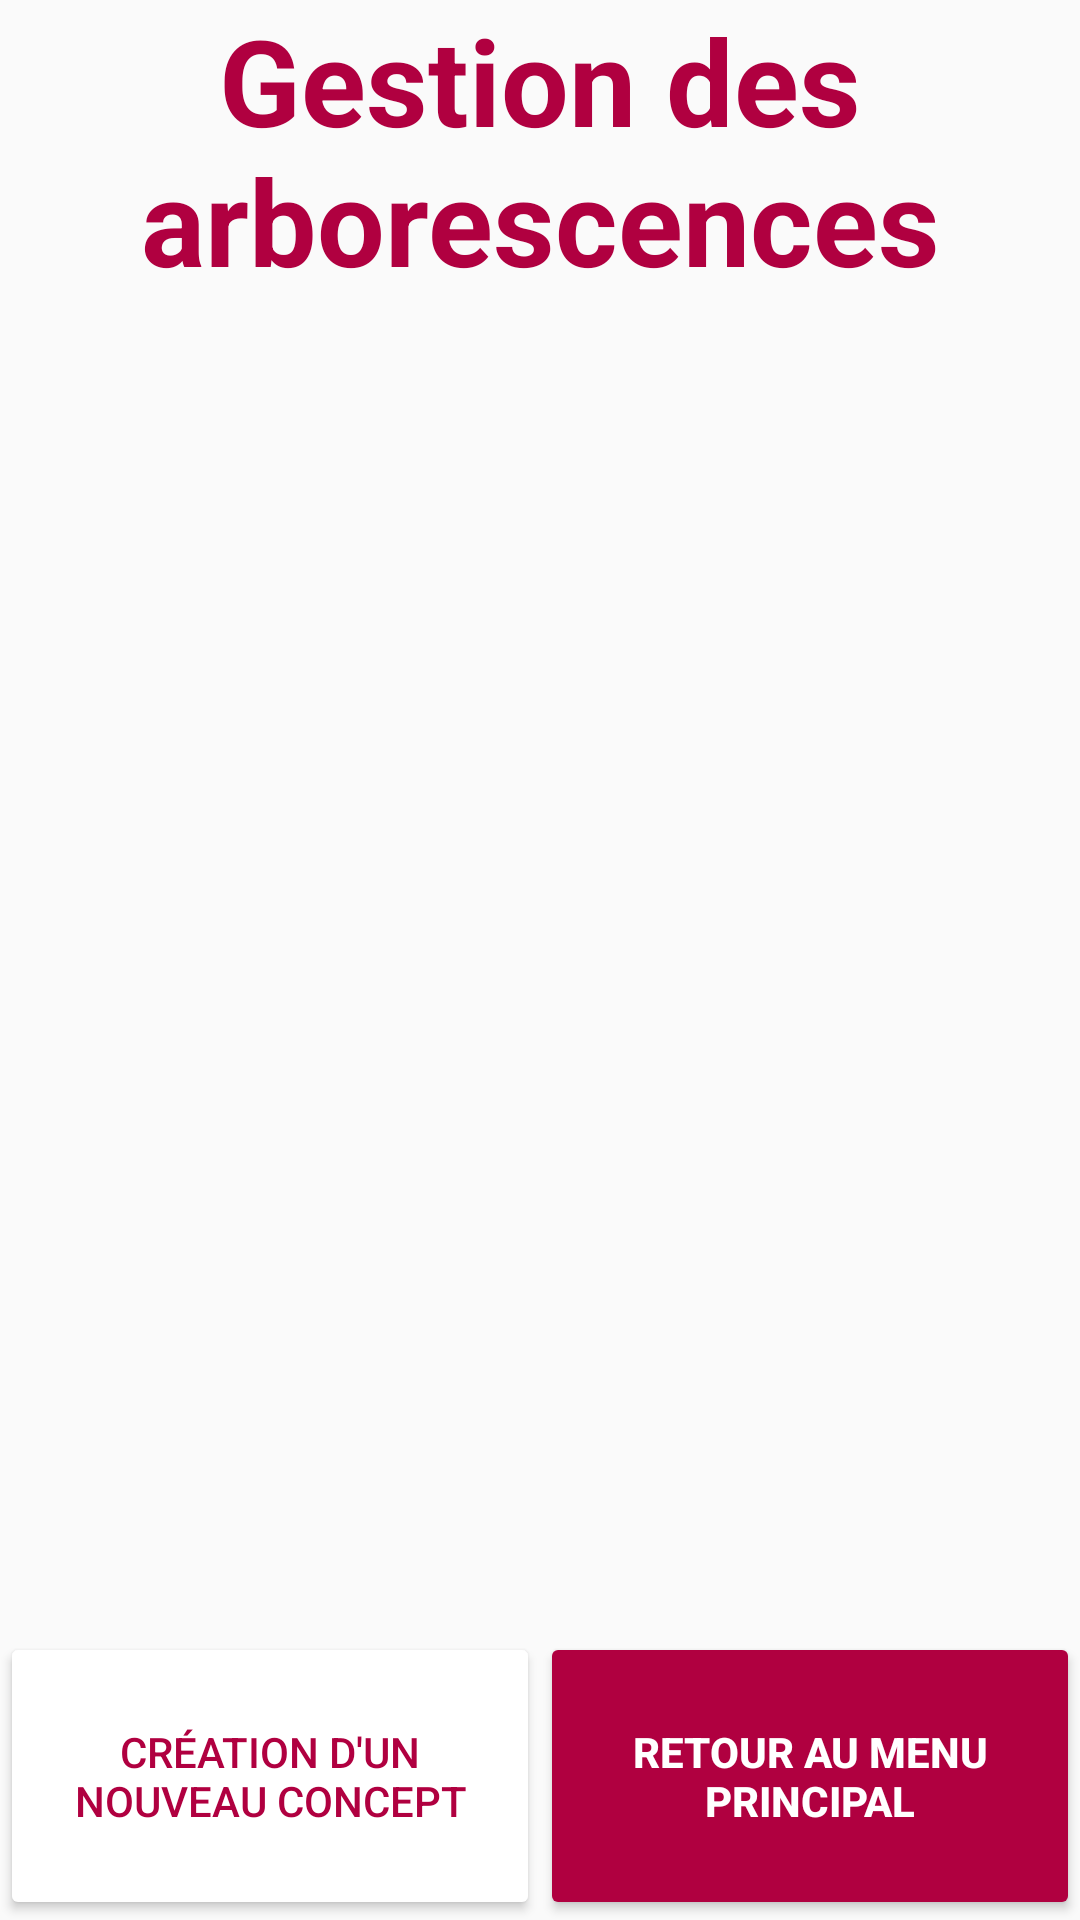

Reconstruct the res/layout file that produces this screen, plus the resources it refers to.
<!-- AndroidManifest.xml: application theme AppTheme -->
<!-- res/layout/activity_tree_management.xml -->
<?xml version="1.0" encoding="utf-8"?>
<LinearLayout xmlns:android="http://schemas.android.com/apk/res/android"
    xmlns:tools="http://schemas.android.com/tools"
    android:layout_width="match_parent"
    android:layout_height="match_parent"
    android:orientation="vertical"
    tools:context=".controllers.TreeManagementActivity">

    <TextView
        android:layout_width="match_parent"
        android:layout_height="0dp"
        android:layout_weight="15"
        android:gravity="center"
        android:text="@string/tree_management"
        android:textColor="@color/primary_strong"
        android:textSize="@dimen/title_size"
        android:textStyle="bold" />

    <ListView
        android:id="@+id/list_view_trees"
        android:layout_width="match_parent"
        android:layout_height="0dp"
        android:layout_weight="70" />

    <LinearLayout
        android:layout_width="match_parent"
        android:layout_height="0dp"
        android:layout_weight="15">

        <Button
            android:layout_width="0dp"
            android:layout_height="match_parent"
            android:layout_weight="1"
            android:backgroundTint="@color/white"
            android:onClick="gotoCreateTree"
            android:text="@string/create_concept"
            android:textColor="@color/primary_strong" />

        <Button
            android:layout_width="0dp"
            android:layout_height="match_parent"
            android:layout_weight="1"
            android:backgroundTint="@color/primary_strong"
            android:onClick="back"
            android:text="@string/back_home"
            android:textColor="@color/white"
            android:textStyle="bold" />
    </LinearLayout>

</LinearLayout>
<!-- resources referenced by this layout -->
<resources>
  <color name="primary_strong">#B00040</color>
  <color name="white">#FFF</color>
  <dimen name="title_size">40sp</dimen>
  <string name="back_home">Retour au menu principal</string>
  <string name="create_concept">Création d\'un nouveau concept</string>
  <string name="tree_management">Gestion des arborescences</string>
  <style name="AppTheme" parent="Theme.AppCompat.Light.NoActionBar">
          
          <item name="android:windowFullscreen">true</item>
          <item name="android:windowNoTitle">true</item>
  
          <item name="colorPrimary">@color/colorPrimary</item>
          <item name="colorPrimaryDark">@color/colorPrimaryDark</item>
          <item name="colorAccent">@color/colorAccent</item>
      </style>
  <color name="colorPrimary">#008577</color>
  <color name="colorPrimaryDark">#00574B</color>
  <color name="colorAccent">#D81B60</color>
  
      // Custom
</resources>
